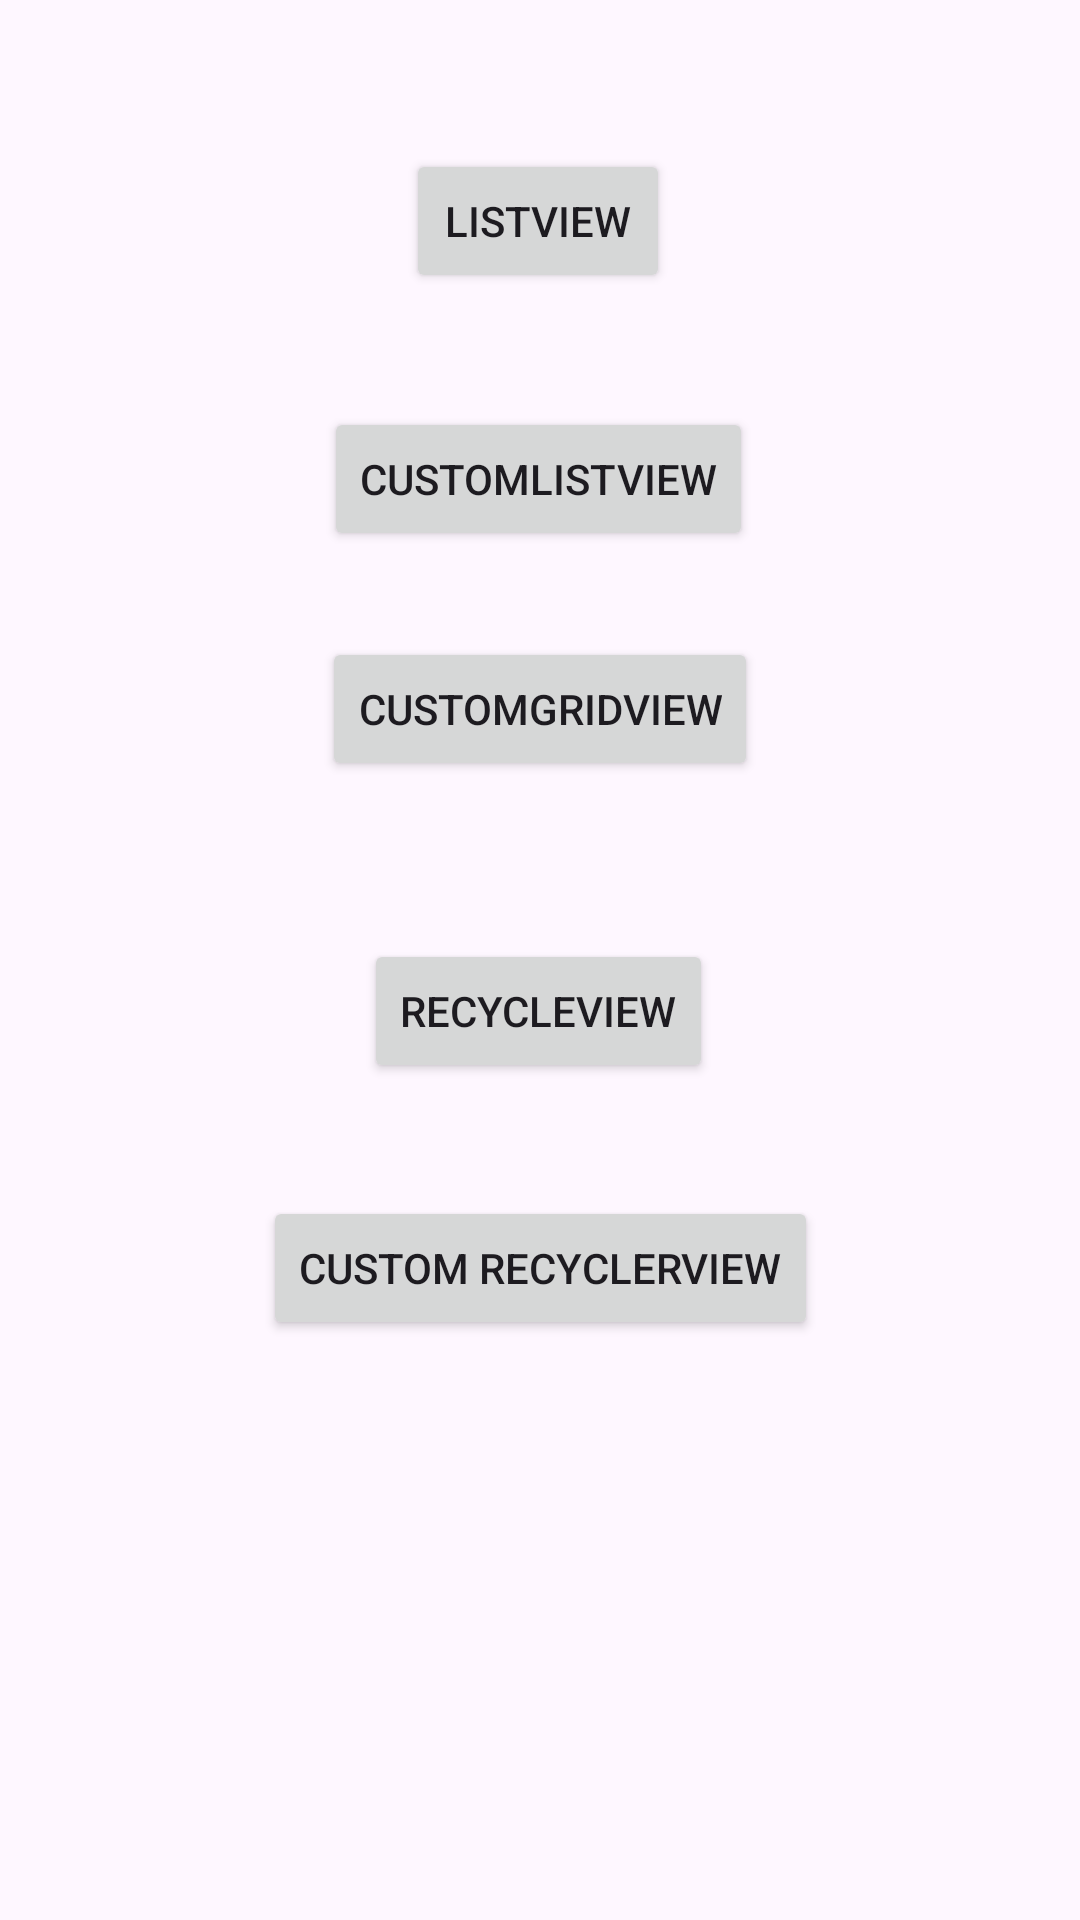

This screen was rendered from an Android layout file. Write that file and the resources it references.
<!-- AndroidManifest.xml: application theme Theme.ExampleWeek5 -->
<!-- res/layout/activity_main.xml -->
<?xml version="1.0" encoding="utf-8"?>
<androidx.constraintlayout.widget.ConstraintLayout xmlns:android="http://schemas.android.com/apk/res/android"
    xmlns:app="http://schemas.android.com/apk/res-auto"
    xmlns:tools="http://schemas.android.com/tools"
    android:id="@+id/main"
    android:layout_width="match_parent"
    android:layout_height="match_parent"
    tools:context=".MainActivity">

    <Button
        android:id="@+id/button"
        android:layout_width="wrap_content"
        android:layout_height="wrap_content"
        android:text="ListView"
        app:layout_constraintBottom_toBottomOf="parent"
        app:layout_constraintEnd_toEndOf="parent"
        app:layout_constraintHorizontal_bias="0.498"
        app:layout_constraintStart_toStartOf="parent"
        app:layout_constraintTop_toTopOf="parent"
        app:layout_constraintVertical_bias="0.084" />

    <Button
        android:id="@+id/buttonCLV"
        android:layout_width="wrap_content"
        android:layout_height="wrap_content"
        android:text="CustomListView"
        app:layout_constraintBottom_toBottomOf="parent"
        app:layout_constraintEnd_toEndOf="parent"
        app:layout_constraintHorizontal_bias="0.498"
        app:layout_constraintStart_toStartOf="parent"
        app:layout_constraintTop_toTopOf="parent"
        app:layout_constraintVertical_bias="0.229" />

    <Button
        android:id="@+id/buttonCGV"
        android:layout_width="wrap_content"
        android:layout_height="wrap_content"
        android:text="CustomGridView"
        app:layout_constraintBottom_toBottomOf="parent"
        app:layout_constraintEnd_toEndOf="parent"
        app:layout_constraintStart_toStartOf="parent"
        app:layout_constraintTop_toBottomOf="@+id/button"
        app:layout_constraintVertical_bias="0.232" />

    <Button
        android:id="@+id/buttonRCV"
        android:layout_width="wrap_content"
        android:layout_height="wrap_content"
        android:layout_marginTop="52dp"
        android:text="RecycleView"
        app:layout_constraintBottom_toBottomOf="parent"
        app:layout_constraintEnd_toEndOf="parent"
        app:layout_constraintHorizontal_bias="0.498"
        app:layout_constraintStart_toStartOf="parent"
        app:layout_constraintTop_toBottomOf="@+id/buttonCGV"
        app:layout_constraintVertical_bias="0.002" />

    <Button
        android:id="@+id/buttonCRCV"
        android:layout_width="wrap_content"
        android:layout_height="wrap_content"
        android:text="Custom RecyclerView"
        app:layout_constraintBottom_toBottomOf="parent"
        app:layout_constraintEnd_toEndOf="parent"
        app:layout_constraintStart_toStartOf="parent"
        app:layout_constraintTop_toBottomOf="@+id/buttonRCV"
        app:layout_constraintVertical_bias="0.163" />

</androidx.constraintlayout.widget.ConstraintLayout>
<!-- resources referenced by this layout -->
<resources>
  <style name="Theme.ExampleWeek5" parent="Base.Theme.ExampleWeek5" />
  <style name="Base.Theme.ExampleWeek5" parent="Theme.Material3.DayNight.NoActionBar">
          
          
      </style>
</resources>
